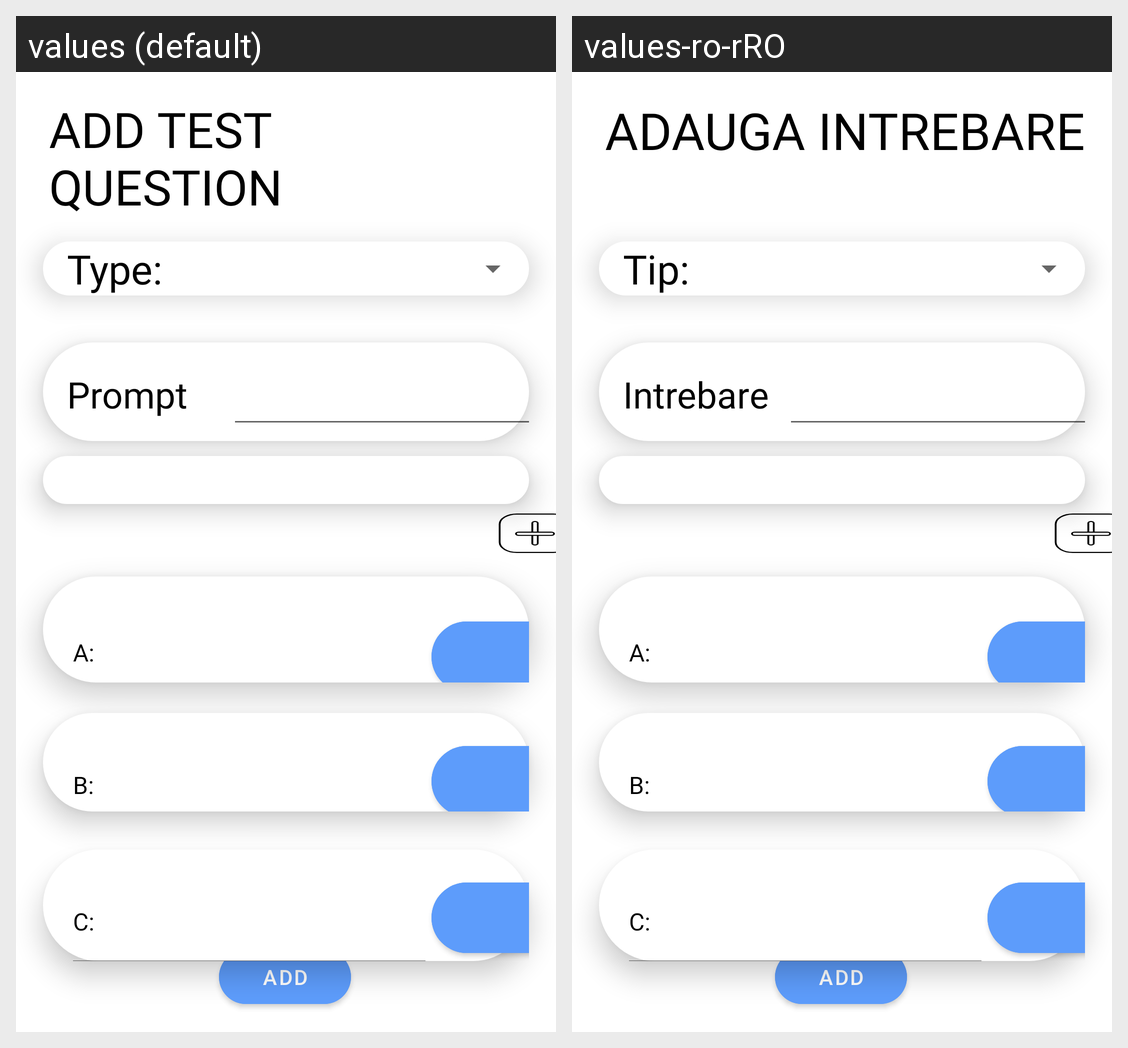

The Android screen above is rendered under two locales of the same app. Produce the string resources it draws, with the default and per-locale values.
Android screen res/layout/activity_add_test_question.xml rendered under 2 locales, left to right: values (default), values-ro-rRO. Device: Nexus 5 (rendered at 1080×1920; each locale shown at half size, 540×960, under a caption strip naming it); theme Theme.Pangeea.
Strings drawn on this screen, with the default value and each locale's value (text and hints the layout hard-codes, and strings that could not be matched under every locale, appear in the picture but are not listed):

add_test_nquestion
  values: ADD TEST 
      QUESTION
  values-ro-rRO: ADAUGA INTREBARE

add2
  values: ADD
  values-ro-rRO: ADD  [not translated; the default value is used]

prompt
  values: Prompt
  values-ro-rRO: Intrebare

type
  values: Type:
  values-ro-rRO: Tip:

a_prompt
  values: A:
  values-ro-rRO: A:  [not translated; the default value is used]

b_prompt
  values: B:
  values-ro-rRO: B:  [not translated; the default value is used]

c_prompt
  values: C:
  values-ro-rRO: C:  [not translated; the default value is used]
